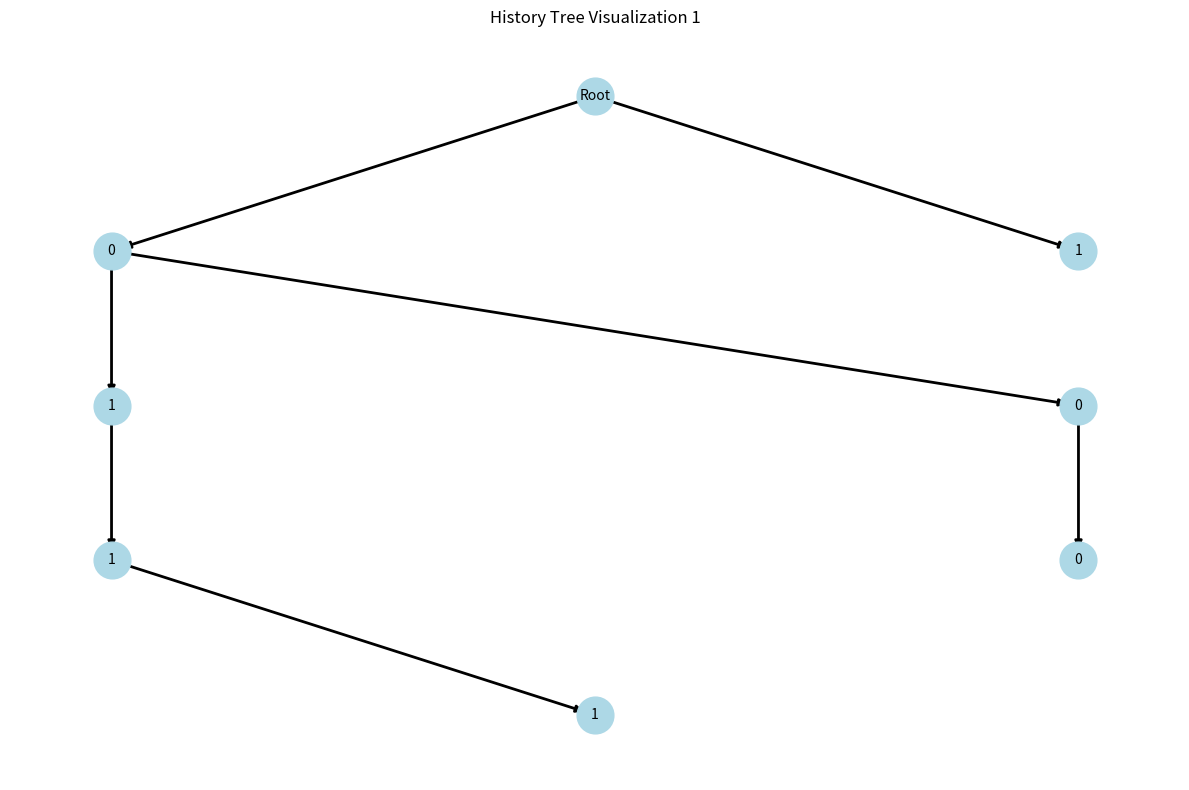
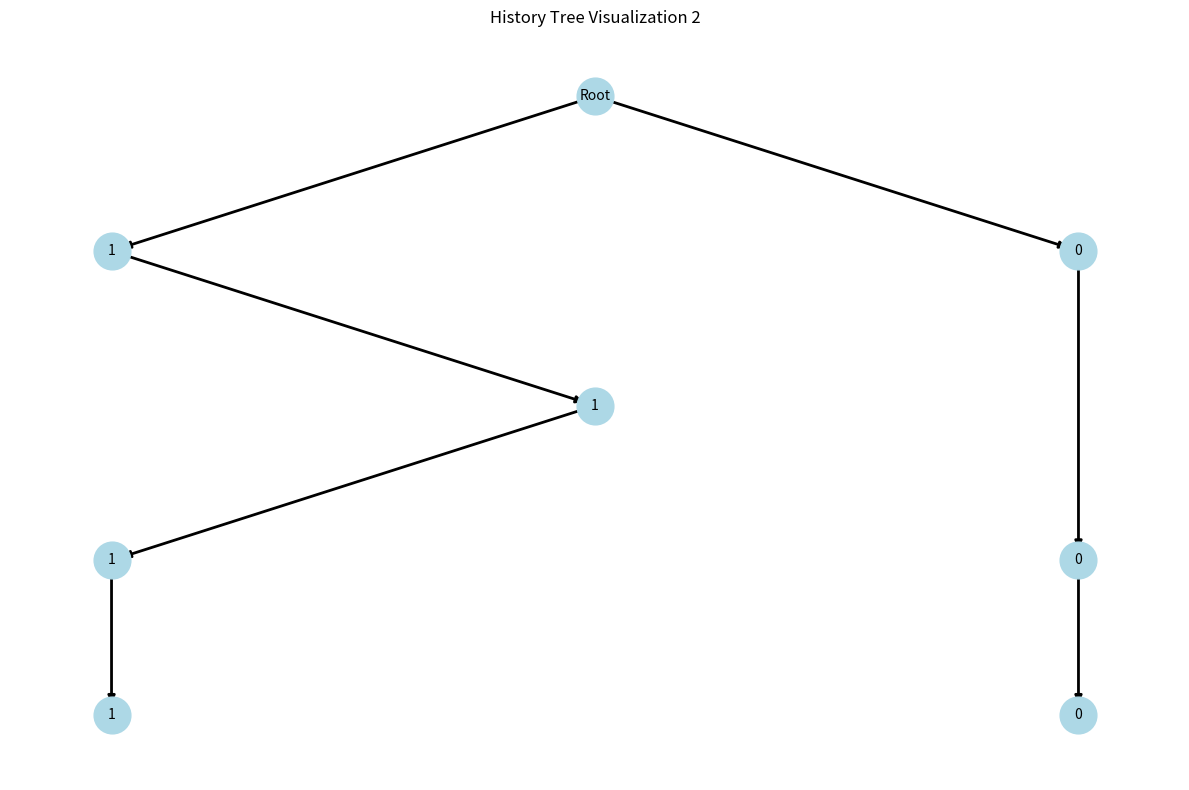
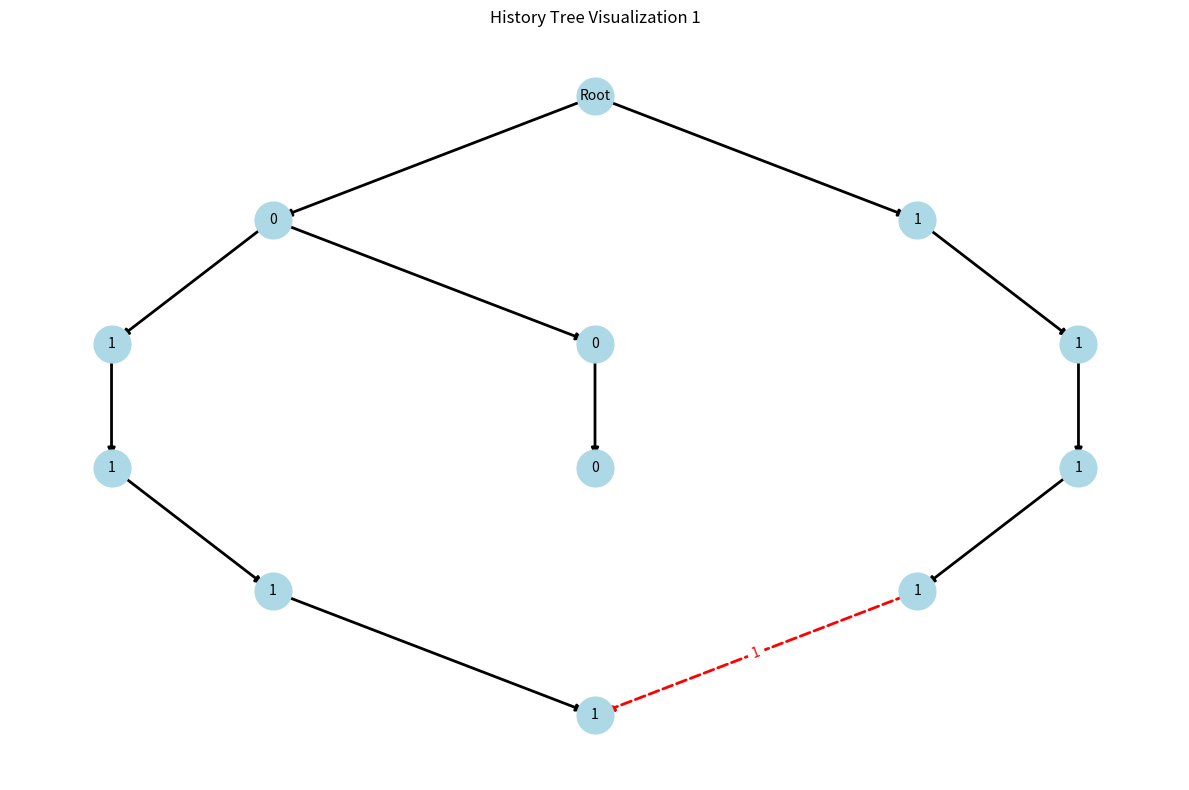

Source code (Python) for these figures, in order:
import random
import networkx as nx
from networkx.algorithms import isomorphism
import matplotlib.pyplot as plt
from collections import defaultdict
import numpy as np

class HistoryTree:
    '''def __init__(self, root_label, input_value):
        self.G = nx.MultiDiGraph()
        self.root = root_label
        self.G.add_nodes_from([
            (root_label, {'label': root_label, 'level': -1})
            ,(f'N_{input_value}', {'label': input_value, 'level': 0})
        ])
        self.G.add_edges_from([
            ('Root', f'N_{input_value}', {'color': 'black'})
        ])
        self.G.graph['Root'] = root_label
        self.bottom_node = f'N_{input_value}'
        self.current_level = 1
        self.red_edges = defaultdict(int)
        self.id = input_value'''

    def __init__(self, root_label):
        self.G = nx.MultiDiGraph()
        self.root = root_label
        self.G.add_nodes_from([
            (root_label, {'label': root_label, 'level': -1})
        ])
        self.G.graph['Root'] = root_label
        self.bottom_node = root_label
        self.current_level = -1
        self.red_edges = defaultdict(int)

    def _get_edge_if_exists(self, from_node, to_node, color):
        edges_data = self.G.get_edge_data(from_node, to_node)
        if edges_data is not None:
            for edge, attr in edges_data.items():
                if attr['color'] == color:
                    return edges_data[edge]
        return None

    def _increase_red_edge_multiplicity(self, from_node, to_node, edge, multiplicity=1):
        self.red_edges[(from_node, to_node)] += multiplicity
        edge['multiplicity'] += multiplicity

    def _add_red_edge(self, from_node, to_node, multiplicity=1):
        existing_edge = self._get_edge_if_exists(from_node, to_node, color='red')
        if existing_edge is not None:
            self._increase_red_edge_multiplicity(from_node, to_node, existing_edge, multiplicity)
        else:
            self.red_edges[(from_node, to_node)] += multiplicity
            self.G.add_edge(from_node, to_node, color='red', multiplicity=multiplicity)

    def _check_if_nodes_match(self, this_node, other_node, other_tree):
        this_label = self.G.nodes[this_node]['label']
        other_label = other_tree.G.nodes[other_node]['label']
        this_path = self.get_path_to_root(this_node)
        other_path = other_tree.get_path_to_root(other_node)
        return this_path == other_path and this_label == other_label

    def _combine_inbound_red_edges(self, this_node, other_node, other_tree):
        for other_in_edge in other_tree.G.in_edges(other_node, data=True):
            bool_red_edge_in_main_tree_exists = False

            for this_in_edge in self.G.in_edges(this_node, data=True):
                if this_in_edge[2]['color'] == 'red' and other_in_edge[2]['color'] == 'red':
                    if self._check_if_nodes_match(this_in_edge[0], other_in_edge[0], other_tree): #check if source nodes match
                        self._add_red_edge(this_in_edge[0], this_node, other_in_edge[2]['multiplicity'])
                        bool_red_edge_in_main_tree_exists = True

            if not bool_red_edge_in_main_tree_exists and other_in_edge[2]['color'] == 'red':
                for source_node in self.G.nodes():
                    if self._check_if_nodes_match(source_node, other_in_edge[0], other_tree):
                        self._add_red_edge(source_node, this_node, other_in_edge[2]['multiplicity'])


    def match_node_into_level(self, this_level_nodes, other_node, other_tree, node_map):
        matched = False
        for this_node in this_level_nodes:
            this_path = self.get_path_to_root(this_node)
            other_path = other_tree.get_path_to_root(other_node)

            if this_path == other_path:
                matched = True
                node_map[other_node] = this_node
                self._combine_inbound_red_edges(this_node, other_node, other_tree)
                break

        return matched

    def _find_child_with_label(self, parent_node, label):
        child = None
        for c in self.G.successors(parent_node):
            if self.G.nodes[c]['label'] == label:
                child = c
        return child


    def _mark_interaction_with_red_edge(self, other_tree):
        old_bottom_node = self.G.nodes[self.bottom_node]
        self.add_bottom(old_bottom_node['label'])

        for other_bottom_node_pair in self.G.nodes():
            bool_match = self._check_if_nodes_match(other_bottom_node_pair, other_tree.bottom_node, other_tree)
            if bool_match:
                self.red_edges[(other_bottom_node_pair, self.bottom_node)] += 1
                self.G.add_edge(other_bottom_node_pair, self.bottom_node, color='red', multiplicity=1)

    def merge_trees(self, other_tree):
        node_map = {}
        node_map[other_tree.G.graph['Root']] = self.G.graph['Root']

        for level in range(-1, min(self.current_level, other_tree.current_level) + 1):
            this_level_nodes = [n for n, attr in self.G.nodes(data=True) if attr['level'] == level]
            other_level_nodes = [n for n, attr in other_tree.G.nodes(data=True) if attr['level'] == level]

            for other_node in other_level_nodes:
                if other_node not in node_map:
                    matched = self.match_node_into_level(this_level_nodes, other_node, other_tree, node_map)

                    if not matched:
                        other_attrs = other_tree.G.nodes[other_node]
                        other_parent = next(other_tree.G.predecessors(other_node), None)

                        if other_parent and other_parent in node_map:
                            this_parent = node_map[other_parent]

                            matching_child = self._find_child_with_label(this_parent, other_attrs['label'])
                            node_to_check_for_red_edge = None

                            if matching_child is not None:
                                node_map[other_node] = matching_child
                                node_to_check_for_red_edge = matching_child
                            else:
                                new_node = f"{other_node}_m"

                                if this_parent != new_node:
                                    self.G.add_node(new_node, label=other_attrs['label'], level=other_attrs['level'])
                                    self.G.add_edge(this_parent, new_node, color='black')

                                    node_map[other_node] = new_node
                                    node_to_check_for_red_edge = new_node
                                else:
                                    print(f"WARNING: Self-loop detected and avoided: {this_parent} -> {new_node}")

                            self._combine_inbound_red_edges(node_to_check_for_red_edge, other_node, other_tree)

        self._mark_interaction_with_red_edge(other_tree)

        return node_map

    def get_path_to_root(self, node):
        path = []
        # print('get_path_to_root: node: ', node)
        while node is not None:
            path.append(self.G.nodes[node]['label'])  # Az útvonalban a címkét tároljuk
            predecessors = list(self.G.predecessors(node))
            node = predecessors[0] if predecessors else None
        return list(reversed(path))  # A gyökértől induló sorrendben

    def draw_tree(self, num):
        try:
            # Create a consistent layout
            pos = {}
            levels = defaultdict(list)
            
            # Group nodes by level
            for node, data in self.G.nodes(data=True):
                levels[data['level']].append(node)
            
            # Assign positions level by level
            for level, nodes in sorted(levels.items()):
                y = -level  # Root at top (y=0), others below
                x_spacing = 1.0 / (len(nodes) + 1)
                for i, node in enumerate(sorted(nodes)):
                    x = (i + 1) * x_spacing
                    pos[node] = (x, y)
            
            # Ensure root is centered at top
            if 'Root' in self.G.nodes() and 'Root' not in pos:
                pos['Root'] = (0.5, 0)
            
            # Verify all nodes have positions
            missing_positions = [node for node in self.G.nodes() if node not in pos]
            if missing_positions:
                print(f"Warning: Missing positions for nodes: {missing_positions}")
                # Assign random positions to missing nodes
                for node in missing_positions:
                    pos[node] = (random.uniform(0,1), random.uniform(-len(levels),0))
            
            # Draw the graph
            plt.figure(figsize=(12, 8))
            
            # Separate edge types
            black_edges = [(u,v) for u,v,d in self.G.edges(data=True) if d.get('color') == 'black']
            red_edges = [(u,v) for u,v,d in self.G.edges(data=True) if d.get('color') == 'red']
            
            # Draw elements
            nx.draw_networkx_nodes(self.G, pos, node_size=700, node_color='lightblue')
            nx.draw_networkx_edges(self.G, pos, edgelist=black_edges, edge_color='black', width=2)
            nx.draw_networkx_edges(self.G, pos, edgelist=red_edges, edge_color='red', width=2, style='dashed')
            
            # Draw labels
            node_labels = {n: d.get('label', n) for n,d in self.G.nodes(data=True)}
            nx.draw_networkx_labels(self.G, pos, labels=node_labels, font_size=10)
            
            # Add multiplicity labels for red edges
            red_edge_labels = {
                (u,v): str(d.get('multiplicity', 1)) 
                for u,v,d in self.G.edges(data=True) 
                if d.get('color') == 'red'
            }
            nx.draw_networkx_edge_labels(self.G, pos, edge_labels=red_edge_labels, font_color='red')
            
            #plt.title('History Tree Visualization %i' % self.id)
            plt.title(f'History Tree Visualization {num}')
            plt.axis('off')
            plt.tight_layout()
            plt.show()

        except Exception as e:
            print(f"Error drawing tree: {str(e)}")
            print("Current nodes:", list(self.G.nodes(data=True)))
            print("Current edges:", list(self.G.edges(data=True)))

    def _tree_layout(self, node, x, y, dx):
        """Recursive tree layout using only black edges for hierarchy"""
        if node not in self.G:
            return {}

        pos = {node: (x, -y)}
        children = [
            child for child in self.G.successors(node) 
            if self.G[node][child].get('color') == 'black'  # Only follow black edges
        ]
        
        if not children:
            return pos
        
        step = dx / max(len(children), 1)
        child_x = x - (dx/2) + (step/2)

        for child in children:
            child_pos = self._tree_layout(child, child_x, y+1, step)
            pos.update(child_pos)
            child_x += step

        return pos
    
    # chop 
    '''def chop2(self):
        if len(self.get_path_to_root(self.bottom_node)) > 2:
            print("\n--- CHOP START ---")
            print("Tree before chop:")
            print("Nodes:", list(self.G.nodes(data=True)))
            print("Edges:", list(self.G.edges(data=True)))

            if not self.G.nodes():
                return

            # Step 1: Identify L0 nodes (direct children of root)
            l0_nodes = list(self.G.successors("Root"))

            # Step 2: Collect edges to preserve
            edges_to_preserve = {
                'black': defaultdict(int),
                'red': defaultdict(int)
            }

            for l0_node in l0_nodes:
                # Collect all edges from L0 nodes
                for _, neighbor, data in self.G.out_edges(l0_node, data=True):
                    edge_type = data.get('color', 'black')
                    edges_to_preserve[edge_type][("Root", neighbor)] += data.get('multiplicity', 1)

            # Step 3: Collect all nodes that need level updates
            nodes_to_update = {}
            for l0_node in l0_nodes:
                for node in nx.dfs_preorder_nodes(self.G, source=l0_node):
                    current_level = self.G.nodes[node]['level']
                    nodes_to_update[node] = current_level - 1 if current_level > 0 else current_level

            # Step 4: Remove L0 nodes
            self.G.remove_nodes_from(l0_nodes)

            # Step 5: Rebuild connections and update levels
            for node, new_level in nodes_to_update.items():
                if node in self.G.nodes:
                    self.G.nodes[node]['level'] = new_level
                    if new_level == 0:  # These become new L0 nodes
                        # Add black edge from root if not already exists
                        if not self.G.has_edge("Root", node):
                            self.G.add_edge("Root", node, color='black')


            # Step 6: Restore all edges
            for edge_type in ['black', 'red']: #'red'
                for (u, v), m in edges_to_preserve[edge_type].items():
                    if v in self.G.nodes:
                        if not self.G.has_edge(u, v):  # Avoid duplicate edges
                            self.G.add_edge(u, v, color=edge_type, multiplicity=m)


            # Step 7: Merge isomorphic nodes
            while self._merge_all_levels():
                pass
                
            print("--- CHOP END ---")
            print("Tree after chop:")
            print("Nodes:", list(self.G.nodes(data=True)))
            print("Edges:", list(self.G.edges(data=True)))
            print("--- END ---\n")'''
    
    def get_nodes_at_level(self, level):
        res = []
        for node, attr in self.G.nodes(data=True):
            if attr['level'] == level:
                res.append(node)
        return res

    def _shift_nodes_by_level(self, level):
        for node, attr in self.G.nodes(data=True):
            if node != "Root":
                self.G.nodes[node]['level'] -= level

    def chop(self):
        if len(self.get_path_to_root(self.bottom_node)) > 2:
            self.G.remove_nodes_from(self.get_nodes_at_level(0))

            self._shift_nodes_by_level(1)
            self.current_level -= 1

            for new_l0_node in self.get_nodes_at_level(0):
                self.G.add_edge('Root', new_l0_node, color='black')

            while self._merge_all_levels():
                pass


    '''def _safe_update_multiplicity(self, u, v, m):
        """Safely update edge multiplicity for any graph type"""
        try:
            # For MultiDiGraph (supports multiple edges between nodes)
            if hasattr(self.G, 'get_edge_data'):
                edge_data = self.G.get_edge_data(u, v)
                if edge_data:  # If edge exists
                    if isinstance(edge_data, dict):  # Multi-edge case
                        for key in edge_data:
                            if 'multiplicity' in edge_data[key]:
                                edge_data[key]['multiplicity'] += m
                            else:
                                edge_data[key]['multiplicity'] = m + 1
                        return True
                    else:  # Single edge case (DiGraph)
                        if 'multiplicity' in edge_data:
                            self.G[u][v]['multiplicity'] += m
                        else:
                            self.G[u][v]['multiplicity'] = m + 1
                        return True
        except:
            pass
        return False'''


    def _add_black_edge(self, source_node, target_node, **edge_data):
        if not self.G.has_edge(source_node, target_node):
            self.G.add_edge(source_node, target_node, **edge_data)

    def _combine_outbound_red_edges(self, source_node, target_node, multiplicity):
        rep_edges_data = self.G.get_edge_data(source_node, target_node)

        bool_black_edges_only = True
        for re in rep_edges_data:
            rep_edge_data = rep_edges_data[re]
            if rep_edge_data.get('color') == 'red':
                self._add_red_edge(source_node, target_node, multiplicity)
                bool_black_edges_only = False

        if not rep_edges_data or (rep_edges_data and bool_black_edges_only):
            self._add_red_edge(source_node, target_node, multiplicity)

    def _switch_outbound_edges(self, from_node, to_node):
        for child in list(self.G.successors(from_node)):
            edges_data = self.G.get_edge_data(from_node, child)
            for e in edges_data:
                edge_data = edges_data[e]

                if edge_data.get('color') == 'black':
                    self._add_black_edge(to_node, child, **edge_data)

                if edge_data.get('color') == 'red':
                    self._combine_outbound_red_edges(to_node, child, edge_data.get('multiplicity', 1))

    def _merge_nodes(self, representative, node):
        self._switch_outbound_edges(node, representative)

        self.G.remove_node(node)

    '''def _merge_nodes2(self, representative, node):
        """Merge node into representative including red edge handling"""
        # Redirect black edges (children)
        for child in list(self.G.successors(node)):
            edge_data = self.G.edges[node, child, 0]
            if edge_data.get('color') == 'black':
                if not self.G.has_edge(representative, child):
                    self.G.add_edge(representative, child, **edge_data)
        
        # Process inbound red edges (add multiplicities to representative)
        """ for predecessor in list(self.G.predecessors(node)):
            edge_data = self.G.edges[predecessor, node]
            if edge_data.get('color') == 'red':
                multiplicity = edge_data.get('multiplicity', 1)
                if self.G.has_edge(predecessor, representative):
                    # Combine multiplicities
                    self.G.edges[predecessor, representative]['multiplicity'] += multiplicity
                else:
                    # Create new red edge
                    self.G.add_edge(predecessor, representative, 
                                color='red', 
                                multiplicity=multiplicity) """
        
        # Process outbound red edges (add multiplicities)
        for child in list(self.G.successors(node)):
            edge_data = self.G.edges[node, child, 0]
            if edge_data.get('color') == 'red':
                multiplicity = edge_data.get('multiplicity', 1)
                if self.G.has_edge(representative, child):
                    self.G.edges[representative, child, 0]['multiplicity'] += multiplicity
                else:
                    self.G.add_edge(representative, child, 
                                color='red', 
                                multiplicity=multiplicity)
        
        # Finally remove the merged node
        self.G.remove_node(node)'''

    def _merge_all_levels(self):
        """Merge nodes with identical sub-views at all levels in a single pass"""
        merged = False
        levels = sorted(set(data.get('level', -2) for _, data in self.G.nodes(data=True)))
        for level in levels:
            if level < 0:
                continue
            merged |= self._merge_isomorphic_nodes_at_level(level)
        return merged

    def _merge_isomorphic_nodes_at_level(self, level):
        """Merge nodes with identical sub-views at a specific level"""
        level_nodes = [node for node, data in self.G.nodes(data=True) if data.get('level', -2) == level]
        if not level_nodes:
            return False

        groups = defaultdict(list)

        for node in level_nodes:
            groups[self._hash_sub_view(node)].append(node)

        merged = False
        for group in groups.values():
            if len(group) > 1:
                representative = group[0]
                for node in group[1:]:
                    if node == self.bottom_node:
                        self.bottom_node = representative
                    self._merge_nodes(representative, node)
                    merged = True

        return merged

    def _hash_sub_view(self, node):
        """Create a hashable representation of the sub-view rooted at node"""
        sub_view = {
            'label': self.G.nodes[node].get('label', ''),
            'children': []
        }
        
        for child in sorted(self.G.successors(node)):
            edge_data = self.G.edges[node, child, 0]
            if edge_data.get('color') == 'black':
                sub_view['children'].append(('black', self.G.nodes[child].get('label', '')))

        sub_view['children'].sort()
        return str(sub_view)

    def add_bottom(self, input_value):
        if len(self.G.nodes) == 1:
            self.__init__('Root', input_value)
        else:
            current_bottom_node = self.G.nodes[self.bottom_node]
            new_bottom_node = f"{self.bottom_node}_m"

            self.G.add_nodes_from([
                (new_bottom_node, {'label': input_value, 'level': current_bottom_node['level'] + 1})
            ])
            self.G.add_edge(self.bottom_node, new_bottom_node, color='black')
            self.bottom_node = new_bottom_node

    def compute_frequencies(self):
        # Itt pl. egy egyszerű számítás lehetne, hogy hány "Input" van a fában
        input_count = sum(1 for node, attr in self.G.nodes(data=True) if attr['label'] == 'Input')
        return input_count

    def get_max_height(self):
        return nx.dag_longest_path_length(self.G, 'Root') if self.G.nodes else 0


################### tests merge
def test_merge_trees():
    print("Testing merge with predefined trees")
    
    ht1 = HistoryTree("Root")
    ht1.G.add_nodes_from([
        ('Root', {'label': 'Root', 'level': -1}),
        ('B_0', {'label': '1', 'level': 0}),
        ('A_0', {'label': '0', 'level': 0}),
        ('C_1', {'label': '1', 'level': 1}),
        ('D_1', {'label': '1', 'level': 1}),
        ('E_1', {'label': '0', 'level': 1}),
        ('F_1', {'label': '0', 'level': 2})
    ])
    ht1.G.add_edges_from([
        ("Root", "A_0", {'color': 'black'}),
        ("Root", "B_0", {'color': 'black'}),
        ("A_0", "C_1", {'color': 'black'}),
        ("B_0", "D_1", {'color': 'black'}),
        ("B_0", "E_1", {'color': 'black'}),
        ("E_1", "F_1", {'color': 'black'}),
        ("A_0", "D_1", {'color': 'red', 'multiplicity': 1})
    ])
    ht1.bottom_node = "F_1"
    ht1.current_level = 2
    ht1.draw_tree(1)
    
    ht2 = HistoryTree("Root")
    ht2.G.add_nodes_from([
        ('Root', {'label': 'Root', 'level': -1}),
        ('A_3', {'label': '0', 'level': 0}),
        ('AA_3', {'label': '1', 'level': 0}),
        ('AAA_3', {'label': '1', 'level': 1}),
        ('B_3', {'label': '1', 'level': 1}),
        ('C_3', {'label': '0', 'level': 2})
    ])
    ht2.G.add_edges_from([
        ("Root", "A_3", {'color': 'black'}),
        ("Root", "AA_3", {'color': 'black'}),
        ("A_3", "B_3", {'color': 'black'}),
        ("AA_3", "AAA_3", {'color': 'black'}),
        ("B_3", "C_3", {'color': 'black'}),
        ("A_3", "AAA_3", {'color': 'red', 'multiplicity': 1}),
    ])
    ht2.bottom_node = "B_3"
    ht2.current_level = 2
    ht2.draw_tree(2)
    
    print("Merging trees...")

    ht1.merge_trees(ht2)
    ht1.draw_tree(1)

#test_merge_trees()

def test_complex_merge():
    print("Testing complex merge with deeper trees")
    
    ht1 = HistoryTree("Root")
    ht1.G.add_nodes_from([
        ('Root', {'label': 'Root', 'level': -1}),
        ('A', {'label': '0', 'level': 0}),
        ('B', {'label': '1', 'level': 0}),
        ('C', {'label': '1', 'level': 1}),
        ('D', {'label': '0', 'level': 1}),
        ('E', {'label': '1', 'level': 2}),
        ('F', {'label': '0', 'level': 2}),
        ('G', {'label': '1', 'level': 3})
    ])
    ht1.G.add_edges_from([
        ("Root", "A", {'color': 'black'}),
        ("Root", "B", {'color': 'black'}),
        ("A", "C", {'color': 'black'}),
        ("A", "D", {'color': 'black'}),
        ("C", "E", {'color': 'black'}),
        ("D", "F", {'color': 'black'}),
        ("E", "G", {'color': 'black'}),
    ])
    ht1.bottom_node = "G"
    ht1.current_level = 3
    ht1.draw_tree(1)
    
    ht2 = HistoryTree("Root")
    ht2.G.add_nodes_from([
        ('Root', {'label': 'Root', 'level': -1}),
        ('H', {'label': '1', 'level': 0}),
        ('I', {'label': '0', 'level': 0}),
        ('J', {'label': '1', 'level': 1}),
        ('K', {'label': '1', 'level': 2}),
        ('L', {'label': '0', 'level': 2}),
        ('M', {'label': '1', 'level': 3}),
        ('N', {'label': '0', 'level': 3})
    ])
    ht2.G.add_edges_from([
        ("Root", "H", {'color': 'black'}),
        ("Root", "I", {'color': 'black'}),
        ("H", "J", {'color': 'black'}),
        ("J", "K", {'color': 'black'}),
        ("I", "L", {'color': 'black'}),
        ("K", "M", {'color': 'black'}),
        ("L", "N", {'color': 'black'}),

    ])
    ht2.bottom_node = "M"
    ht2.current_level = 3
    ht2.draw_tree(2)
    
    print("Merging trees...")
    ht1.merge_trees(ht2)
    ht1.draw_tree(1)

test_complex_merge()

################### tests chop
def test_ht2_chop():
    ht2 = HistoryTree("Root")  # This will create root node named 'root' with label 'Root'
    ht2.G.add_nodes_from([
        ('Root', {'label': 'Root', 'level': -1}),
        ('H', {'label': '1', 'level': 0}),
        ('I', {'label': '0', 'level': 1}),
        ('J', {'label': '0', 'level': 1}),
        ('K', {'label': '0', 'level': 2}),
        ('L', {'label': '0', 'level': 3}),
        ('M', {'label': '0', 'level': 4}),
        ('N', {'label': '0', 'level': 5})
    ])
    ht2.G.add_edges_from([
        ("Root", "H", {'color': 'black'}),
        ("H", "I", {'color': 'black'}),
        ("H", "J", {'color': 'black'}),
        ("J", "K", {'color': 'black'}),
        ("K", "L", {'color': 'black'}),
        ("L", "M", {'color': 'black'}),
        ("M", "N", {'color': 'black'}),
        ("I", "K", {'color': 'red', 'multiplicity': 1}),
        ("I", "L", {'color': 'red', 'multiplicity': 1}),
        ("I", "M", {'color': 'red', 'multiplicity': 1}),
        ("M", "N", {'color': 'red', 'multiplicity': 2}),

    ])
    ht2.bottom_node = "N"
    ht2.current_level = 5

    ht2.draw_tree(1)
    
    ht2.chop()
    
    print("\nDetailed Node Information (After Chop):")
    for node, data in ht2.G.nodes(data=True):
        print(f"Node {node}: label={data['label']}, level={data['level']}")
    
    print("\nDetailed Edge Information (After Chop):")
    for u, v, data in ht2.G.edges(data=True):
        edge_type = "BLACK" if data.get('color') == 'black' else "red"
        mult = data.get('multiplicity', 1)
        print(f"{edge_type} edge {u} -> {v} (multiplicity={mult})")
    
    print("\nAfter chop:")
    ht2.draw_tree(1)

# Run the test
def _safe_draw_tree(G):
    """Safe visualization that handles missing nodes"""
    try:
        pos = {}
        for node, data in G.nodes(data=True):
            level = data.get('level', -2)
            nodes_in_level = [n for n, d in G.nodes(data=True) if d.get('level', -2) == level]
            x_pos = nodes_in_level.index(node) if node in nodes_in_level else 0
            pos[node] = (level, -x_pos)
        
        edge_colors = ['red' if d.get('color') == 'red' else 'black' 
                      for _, _, d in G.edges(data=True)]
        
        nx.draw(G, pos, with_labels=True, edge_color=edge_colors, node_size=800)
    except Exception as e:
        print(f"Visualization error: {str(e)}")
        print("Current nodes:", list(G.nodes()))
        print("Current edges:", list(G.edges()))

# Run the test
#test_linear_tree_chop()


def test_red_edges():
    print("Testing merge with predefined trees")

    ht1 = HistoryTree("Root")
    ht1.G.add_nodes_from([
        ('Root', {'label': 'Root', 'level': -1}),
        ('A_0', {'label': '0', 'level': 0})
    ])
    ht1.G.add_edges_from([
        ("Root", "A_0", {'color': 'black'})
    ])
    ht1.bottom_node = "A_0"
    ht1.current_level = 1
    ht1.draw_tree(1)

    ht2 = HistoryTree("Root")
    ht2.G.add_nodes_from([
        ('Root', {'label': 'Root', 'level': -1}),
        ('B_0', {'label': '1', 'level': 0})
    ])
    ht2.G.add_edges_from([
        ("Root", "B_0", {'color': 'black'})
    ])
    ht2.bottom_node = "B_0"
    ht2.current_level = 1
    ht2.draw_tree(2)

    print("Merging trees...")
    ht2.merge_trees(ht1)
    ht2.draw_tree(2)

#test_red_edges()


def test_chop():
    ht2 = HistoryTree("Root")  # This will create root node named 'root' with label 'Root'
    ht2.G.add_nodes_from([
        ('Root', {'label': 'Root', 'level': -1}),
        ('A', {'label': '0', 'level': 0}),
        ('B', {'label': '1', 'level': 0}),
        ('C', {'label': '2', 'level': 0}),

        ('D', {'label': '0', 'level': 1}),
        ('E', {'label': '1', 'level': 1}),
        ('F', {'label': '1', 'level': 1}),

        ('G', {'label': '0', 'level': 2}),
        ('H', {'label': '1', 'level': 2}),
        ('I', {'label': '1', 'level': 2}),

        ('J', {'label': '0', 'level': 3})

    ])
    ht2.G.add_edges_from([
        ("Root", "A", {'color': 'black'}),
        ("Root", "B", {'color': 'black'}),
        ("Root", "C", {'color': 'black'}),

        ("A", "D", {'color': 'black'}),
        ("B", "E", {'color': 'black'}),
        ("B", "F", {'color': 'black'}),

        ("D", "G", {'color': 'black'}),
        ("E", "H", {'color': 'black'}),
        ("F", "I", {'color': 'black'}),

        ("G", "J", {'color': 'black'}),

        ###
        ("J", "I", {'color': 'black'}),

        ("A", "E", {'color': 'red', 'multiplicity': 1}),
        ("B", "D", {'color': 'red', 'multiplicity': 1}),
        ("C", "E", {'color': 'red', 'multiplicity': 1}),
        ("C", "F", {'color': 'red', 'multiplicity': 1}),

        ("E", "G", {'color': 'red', 'multiplicity': 1}),
        ("E", "H", {'color': 'red', 'multiplicity': 2}),
        ("E", "I", {'color': 'red', 'multiplicity': 1}),
        ("F", "I", {'color': 'red', 'multiplicity': 1}),

        ("H", "J", {'color': 'red', 'multiplicity': 1}),
        ("I", "J", {'color': 'red', 'multiplicity': 2}),

    ])
    ht2.bottom_node = "J"
    ht2.current_level = 4


    print("Before chop:")
    ht2.draw_tree(2)

    #ht2._merge_nodes('E', 'F')

    ht2.chop()

    ht2.draw_tree(2)

# Run the test
#test_chop()


def test_merge_trees2():
    print("Testing merge with predefined trees")

    ht1 = HistoryTree("Root")
    ht1.G.add_nodes_from([
        ('Root', {'label': 'Root', 'level': -1}),
        ('A1', {'label': '1', 'level': 0}),
        ('B1', {'label': '0', 'level': 0}),
        ('C1', {'label': '1', 'level': 1}),
    ])
    ht1.G.add_edges_from([
        ("Root", "A1", {'color': 'black'}),
        ("Root", "B1", {'color': 'black'}),
        ("A1", "C1", {'color': 'black'}),
        ("B1", "C1", {'color': 'red', 'multiplicity': 2}),
    ])
    ht1.bottom_node = "C1"
    ht1.current_level = 1
    ht1.draw_tree(1)

    ht2 = HistoryTree("Root")
    ht2.G.add_nodes_from([
        ('Root', {'label': 'Root', 'level': -1}),
        ('A2', {'label': '1', 'level': 0}),
        ('B2', {'label': '0', 'level': 0}),
        ('C2', {'label': '0', 'level': 1})

    ])
    ht2.G.add_edges_from([
        ("Root", "A2", {'color': 'black'}),
        ("Root", "B2", {'color': 'black'}),
        ("B2", "C2", {'color': 'black'}),
    ])
    ht2.bottom_node = "C2"
    ht2.current_level = 1
    ht2.draw_tree(2)

    print("Merging trees...")
    ht1.merge_trees(ht2)
    ht1.draw_tree(2)

#test_merge_trees2()


'''            
red_edges = []
for u, v, d in self.G.edges(data=True):
    if d.get('color') == 'red':
        if u in self.G.nodes and self.G.nodes[u].get('level', -1) >= 1:
            red_edges.append((u, v, d))
print("Red edges after step 3:", red_edges)'''
